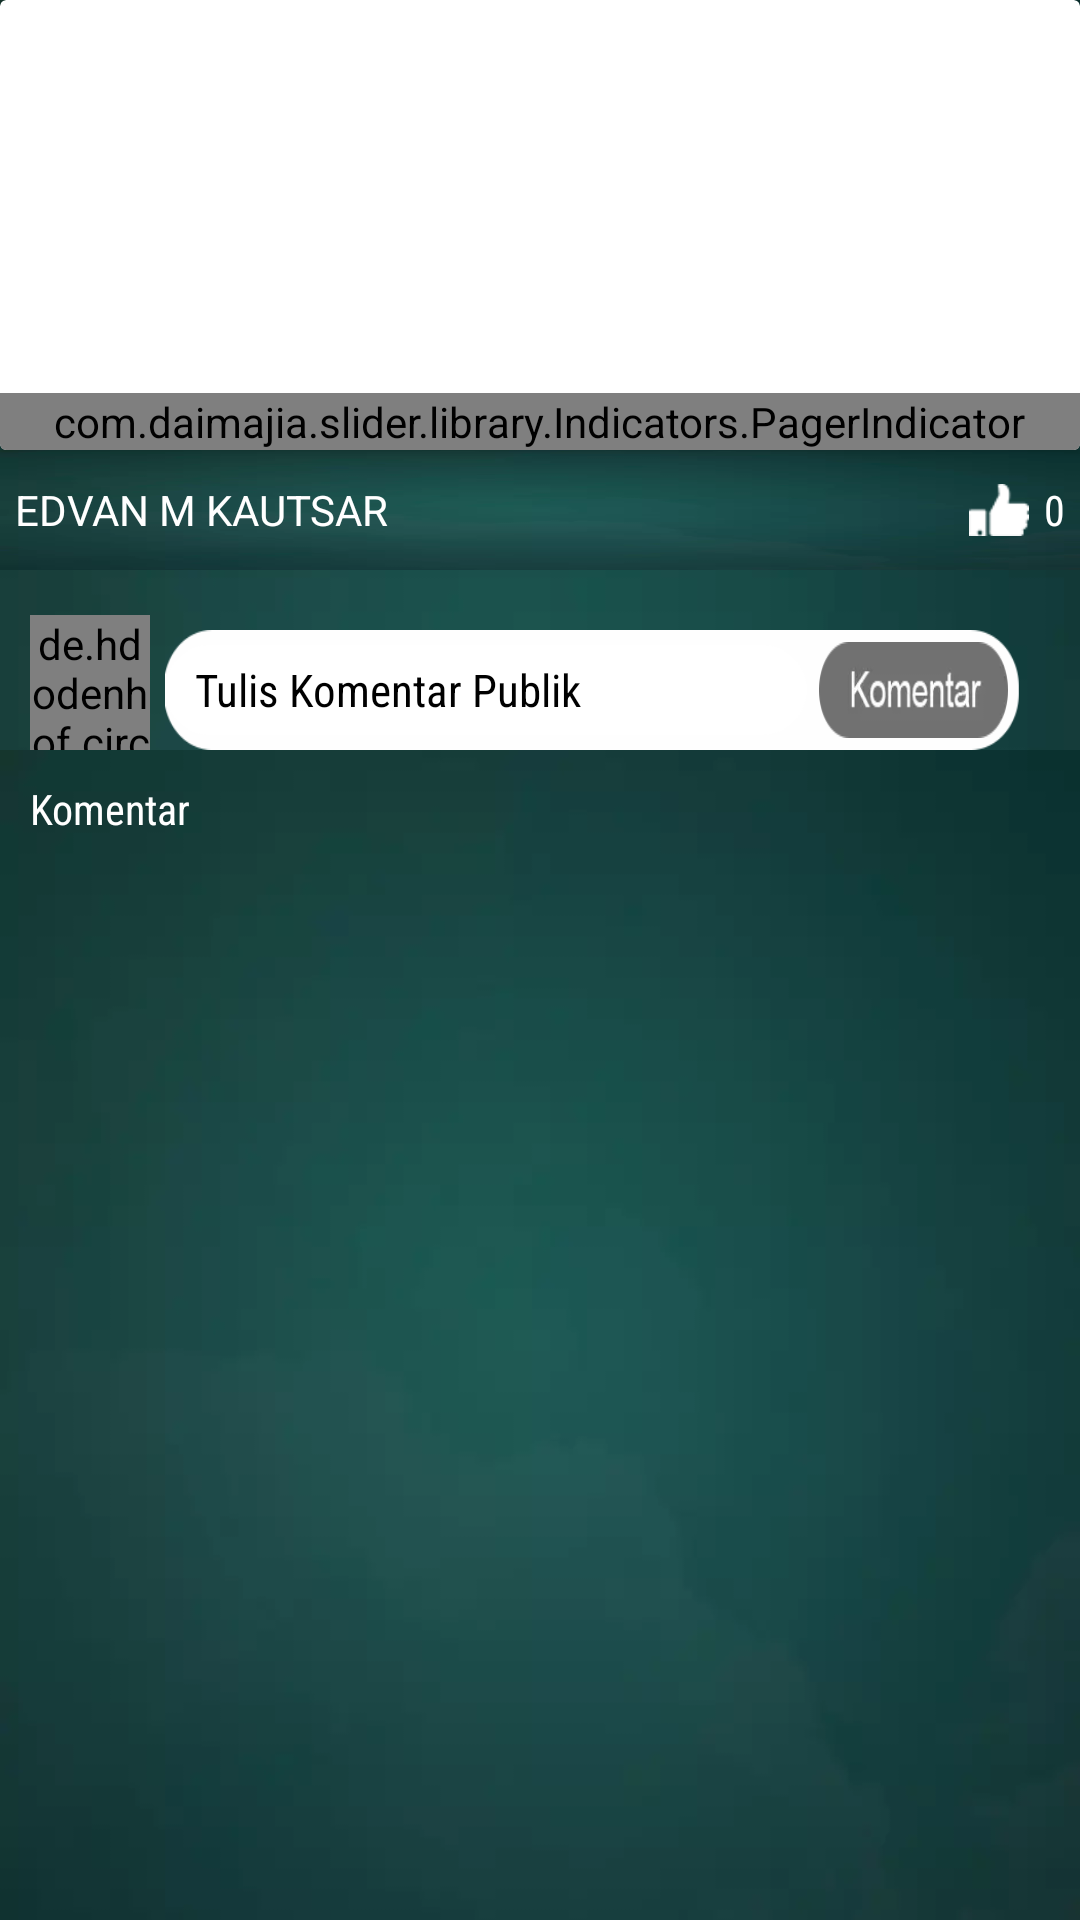

This screen was rendered from an Android layout file. Write that file and the resources it references.
<!-- AndroidManifest.xml: application theme AppTheme -->
<!-- res/layout/fragment_info.xml -->
<?xml version="1.0" encoding="utf-8"?>
<RelativeLayout xmlns:android="http://schemas.android.com/apk/res/android"
    xmlns:card_view="http://schemas.android.com/apk/res-auto"
    android:layout_width="match_parent"
    android:layout_height="wrap_content"
    android:orientation="vertical"
    android:background="@drawable/bgcomment"
    >
        <android.support.v7.widget.CardView
            android:id="@+id/card0"
            android:layout_alignParentTop="true"
            android:layout_width="match_parent"
            android:layout_height="wrap_content"

            >
            <RelativeLayout
                android:layout_width="match_parent"
                android:layout_height="150dp">
            <com.daimajia.slider.library.SliderLayout
                android:id="@+id/slider"
                android:layout_width="match_parent"
                android:layout_height="wrap_content"
                android:layout_alignParentBottom="true" />
            <com.daimajia.slider.library.Indicators.PagerIndicator
                android:id="@+id/custom_indicator"
                android:layout_width="wrap_content"
                android:layout_height="wrap_content"
                android:gravity="center"
                android:layout_alignParentBottom="true"
                android:layout_centerHorizontal="true"
                 />
            </RelativeLayout>
        </android.support.v7.widget.CardView>

        <LinearLayout
            android:layout_width="match_parent"
            android:background="@drawable/bgcomment"
            android:id="@+id/nm"
            android:orientation="horizontal"
            android:layout_height="40dp"
            android:layout_below="@+id/card0"
            android:layout_alignParentStart="true">

            <TextView
                android:layout_width="wrap_content"
                android:layout_marginLeft="5dp"
                android:layout_height="wrap_content"
                android:layout_gravity="start|center_vertical"

                android:textColor="@color/white"
                android:text="EDVAN M KAUTSAR"/>

            <LinearLayout
                android:layout_width="match_parent"
                android:gravity="end|center_vertical"
                android:layout_height="match_parent"
                android:orientation="horizontal">

            <ImageView
                android:layout_width="20dp"
                android:layout_height="20dp"
                android:id="@+id/imglike"
                android:layout_marginRight="5dp"
                android:layout_gravity="center_vertical"
                android:src="@drawable/iconlike"/>

            <TextView
                android:layout_width="wrap_content"
                android:layout_height="wrap_content"
                android:layout_gravity="center_vertical"
                android:textColor="@color/white"
                android:id="@+id/textlike"
               android:layout_marginRight="5dp"
                android:fontFamily="sans-serif-condensed"
                android:text="0"/>

            </LinearLayout>
        </LinearLayout>

        
            
            

            
            


    <de.hdodenhof.circleimageview.CircleImageView
        android:id="@+id/vvv"
        android:layout_width="40dp"
        android:layout_height="45dp"
        android:layout_marginTop="20dp"
        android:layout_marginLeft="10dp"
        android:src="@drawable/photopenulis"
        android:layout_above="@+id/card1"
        android:layout_alignParentStart="true"
        />
    <LinearLayout
        android:layout_width="match_parent"
        android:layout_height="40dp"
        android:id="@+id/bb"
        android:layout_toRightOf="@+id/vvv"
        android:layout_marginTop="20dp"
android:layout_marginRight="20dp"
        android:layout_marginLeft="5dp"
        android:layout_below="@id/nm"
        android:background="@drawable/iconkomentar"
        android:orientation="horizontal">

        <EditText
            android:id="@+id/comment"
            android:layout_width="match_parent"
            android:layout_height="30dp"
            android:layout_weight="0.4"
            android:maxLength="2000"
            android:maxLines="4"
            android:textSize="15sp"
            android:textColorHint="@android:color/black"
            android:layout_gravity="center"
            android:inputType="textCapSentences|textMultiLine"
            android:background="@drawable/backgroundcomment"
            android:fontFamily="sans-serif-condensed"
            android:hint="Tulis Komentar Publik"
            android:paddingLeft="10dp" />

        <ImageView
            android:layout_weight="0.6"
            android:layout_width="170dp"
            android:scaleType="fitXY"
            android:layout_margin="4dp"
            android:id="@+id/sendcomment"
            android:layout_gravity="center_vertical"
            android:layout_height="wrap_content"
            android:src="@drawable/iconkomentarbotton"/>
    </LinearLayout>

            <RelativeLayout
                android:layout_below="@id/bb"
                android:id="@+id/card1"
                android:layout_width="match_parent"
                android:layout_height="wrap_content"
                android:background="@drawable/bgcomment"
                android:padding="10dp">

                <TextView
                    android:layout_width="match_parent"
                    android:layout_height="wrap_content"
                    android:text="Komentar"
                    android:textColor="@color/white"
                    android:id="@+id/texttitlecommentar"
                    android:fontFamily="sans-serif-condensed"/>

                <android.support.v7.widget.RecyclerView
                    android:layout_below="@+id/texttitlecommentar"
                    android:layout_width="match_parent"
                    android:layout_height="wrap_content"
                    android:id="@+id/recycler"></android.support.v7.widget.RecyclerView>

            </RelativeLayout>








</RelativeLayout>
<!-- resources referenced by this layout -->
<resources>
  <color name="white">#ffffff</color>
  <!-- drawable backgroundcomment (drawable) -->
  <?xml version="1.0" encoding="utf-8"?>
  <shape xmlns:android="http://schemas.android.com/apk/res/android">
  
      <solid
          android:color="@android:color/white"/>
  
      <corners
          android:radius="70dp"/>
  
  </shape>
  <!-- drawable bgcomment: webp bitmap (drawable, 2918 bytes) -->
  <!-- drawable iconkomentar: webp bitmap (drawable, 774 bytes) -->
  <!-- drawable iconkomentarbotton: webp bitmap (drawable, 1276 bytes) -->
  <!-- drawable iconlike: webp bitmap (drawable, 310 bytes) -->
  <!-- drawable photopenulis: webp bitmap (drawable, 1034 bytes) -->
  <style name="AppTheme" parent="Theme.AppCompat.Light.NoActionBar">
          <item name="android:windowNoTitle">true</item>
          <item name="windowActionBar">false</item>
          
          <item name="drawerArrowStyle">@style/DrawerArrowStyle</item>
      </style>
  <style name="DrawerArrowStyle" parent="Widget.AppCompat.DrawerArrowToggle">
          <item name="spinBars">true</item>
          <item name="color">@android:color/white</item>
      </style>
</resources>
